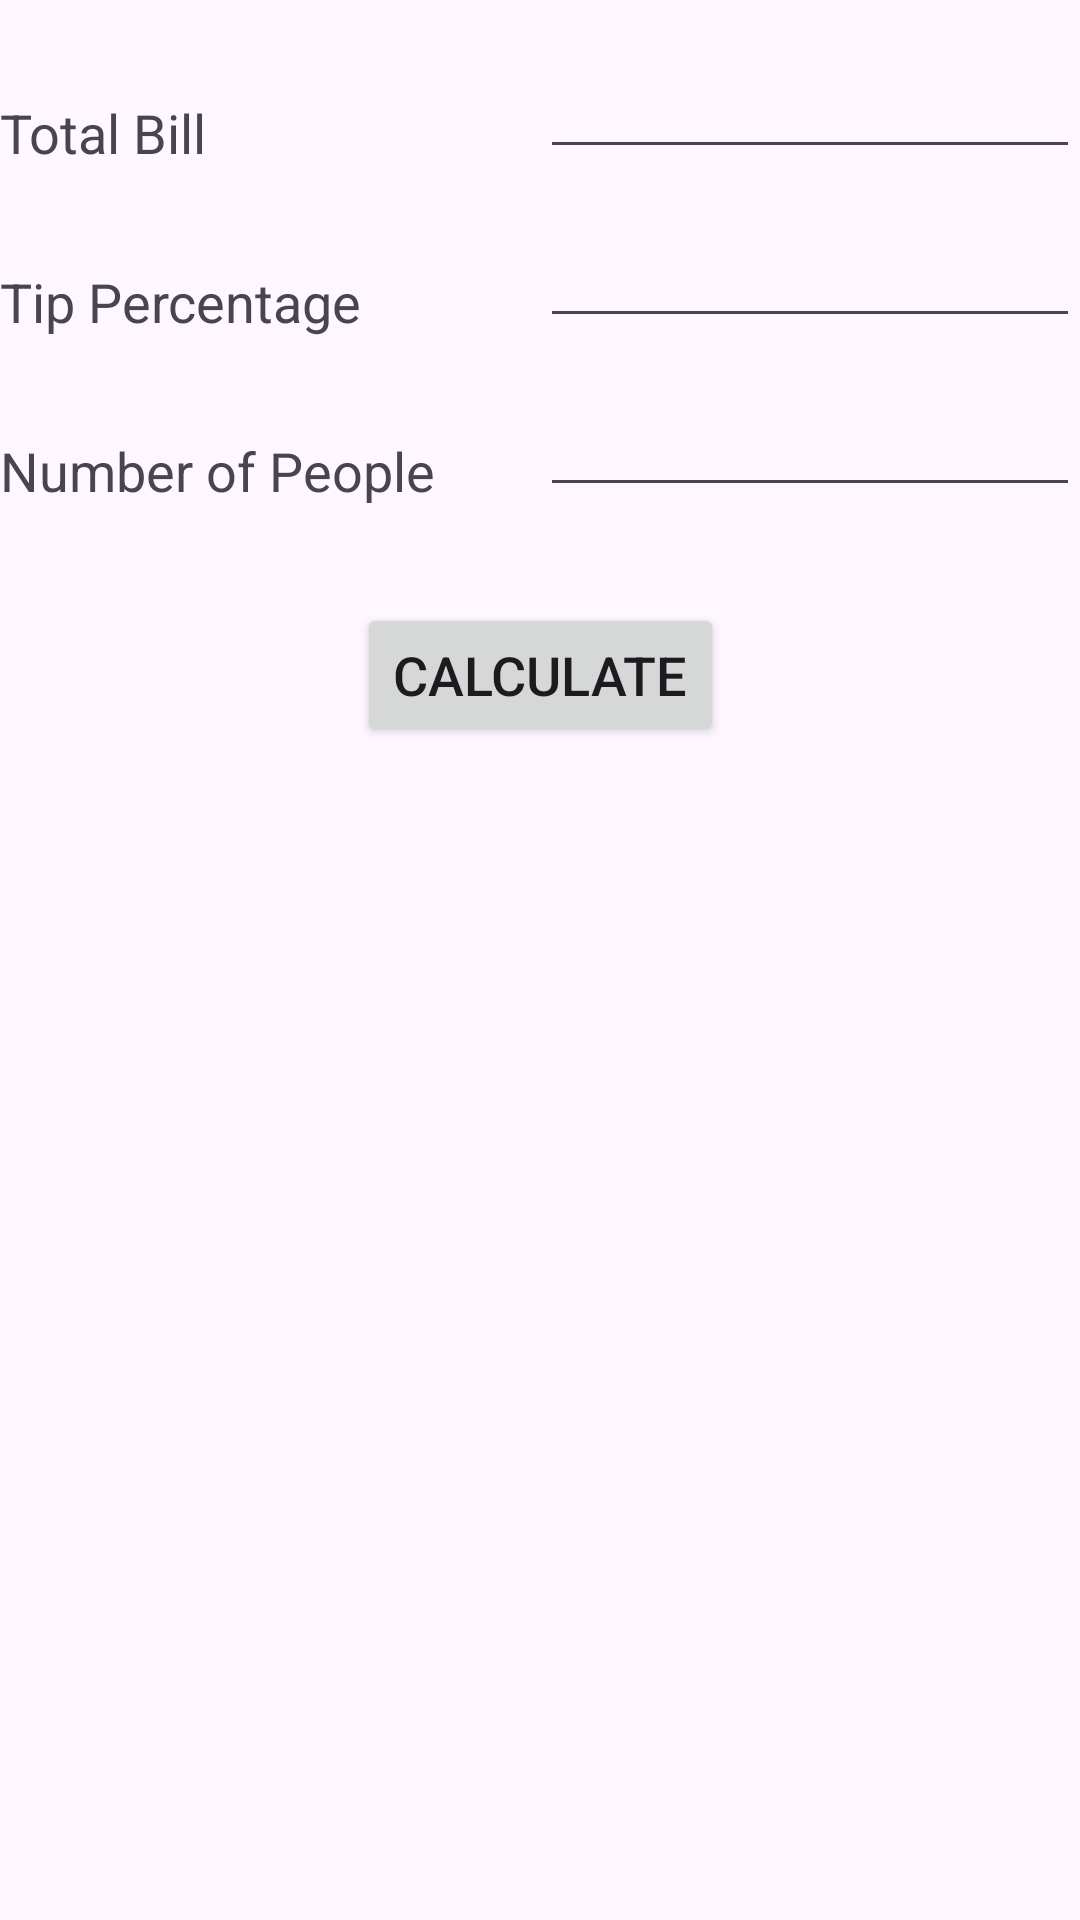

This screen was rendered from an Android layout file. Write that file and the resources it references.
<!-- AndroidManifest.xml: application theme Theme.Lab5A -->
<!-- res/layout/fragment_tip_calculator.xml -->
<?xml version="1.0" encoding="utf-8"?>
<androidx.constraintlayout.widget.ConstraintLayout
    xmlns:android="http://schemas.android.com/apk/res/android"
    xmlns:app="http://schemas.android.com/apk/res-auto"
    xmlns:tools="http://schemas.android.com/tools"
    android:layout_width="match_parent"
    android:layout_height="match_parent"
    tools:context=".MainActivity">

    <androidx.constraintlayout.widget.Guideline
        android:id="@+id/guideline"
        android:layout_width="wrap_content"
        android:layout_height="wrap_content"
        android:orientation="vertical"
        app:layout_constraintGuide_percent="0.5" />

    <TextView
        android:id="@+id/totalBillLabel"
        android:layout_width="0dp"
        android:layout_height="wrap_content"
        android:layout_marginTop="32dp"
        android:text="@string/totalBill"
        android:textSize="18sp"
        app:layout_constraintEnd_toStartOf="@+id/guideline"
        app:layout_constraintStart_toStartOf="parent"
        app:layout_constraintTop_toTopOf="parent" />

    <TextView
        android:id="@+id/tipPercentageLabel"
        android:layout_width="0dp"
        android:layout_height="wrap_content"
        android:layout_marginTop="32dp"
        android:text="@string/tipPercentage"
        android:textSize="18sp"
        app:layout_constraintEnd_toStartOf="@+id/guideline"
        app:layout_constraintStart_toStartOf="parent"
        app:layout_constraintTop_toBottomOf="@+id/totalBillEditText" />

    <TextView
        android:id="@+id/numPeopleLabel"
        android:layout_width="0dp"
        android:layout_height="wrap_content"
        android:layout_marginTop="32dp"
        android:text="@string/numPeople"
        android:textSize="18sp"
        app:layout_constraintEnd_toStartOf="@+id/guideline"
        app:layout_constraintStart_toStartOf="parent"
        app:layout_constraintTop_toBottomOf="@+id/tipPercentageEditText" />

    <EditText
        android:id="@+id/totalBillEditText"
        android:layout_width="0dp"
        android:layout_height="wrap_content"
        android:inputType="numberDecimal"
        android:textSize="18sp"
        app:layout_constraintBottom_toBottomOf="@+id/totalBillLabel"
        app:layout_constraintEnd_toEndOf="parent"
        app:layout_constraintStart_toEndOf="@+id/guideline" />

    <EditText
        android:id="@+id/tipPercentageEditText"
        android:layout_width="0dp"
        android:layout_height="wrap_content"
        android:inputType="number"
        android:textSize="18sp"
        app:layout_constraintBottom_toBottomOf="@+id/tipPercentageLabel"
        app:layout_constraintEnd_toEndOf="parent"
        app:layout_constraintStart_toEndOf="@+id/guideline" />

    <EditText
        android:id="@+id/numPeopleEditText"
        android:layout_width="0dp"
        android:layout_height="wrap_content"
        android:inputType="number"
        android:textSize="18sp"
        app:layout_constraintBottom_toBottomOf="@+id/numPeopleLabel"
        app:layout_constraintEnd_toEndOf="parent"
        app:layout_constraintStart_toEndOf="@+id/guideline" />

    <Button
        android:id="@+id/calculateButton"
        android:layout_width="wrap_content"
        android:layout_height="wrap_content"
        android:layout_marginTop="32dp"
        android:text="@string/calculate"
        android:textSize="18sp"
        app:layout_constraintEnd_toEndOf="parent"
        app:layout_constraintStart_toStartOf="parent"
        app:layout_constraintTop_toBottomOf="@+id/numPeopleEditText" />

    <TextView
        android:id="@+id/outputField"
        android:layout_width="0dp"
        android:layout_height="wrap_content"
        android:layout_marginTop="32dp"
        android:textAlignment="center"
        android:textSize="24sp"
        app:layout_constraintEnd_toEndOf="parent"
        app:layout_constraintStart_toStartOf="parent"
        app:layout_constraintTop_toBottomOf="@+id/calculateButton" />

</androidx.constraintlayout.widget.ConstraintLayout>
<!-- resources referenced by this layout -->
<resources>
  <string name="calculate">Calculate</string>
  <string name="numPeople">Number of People</string>
  <string name="tipPercentage">Tip Percentage</string>
  <string name="totalBill">Total Bill</string>
  <style name="Theme.Lab5A" parent="Base.Theme.Lab5A" />
  <style name="Base.Theme.Lab5A" parent="Theme.Material3.DayNight.NoActionBar">
          
          
      </style>
</resources>
